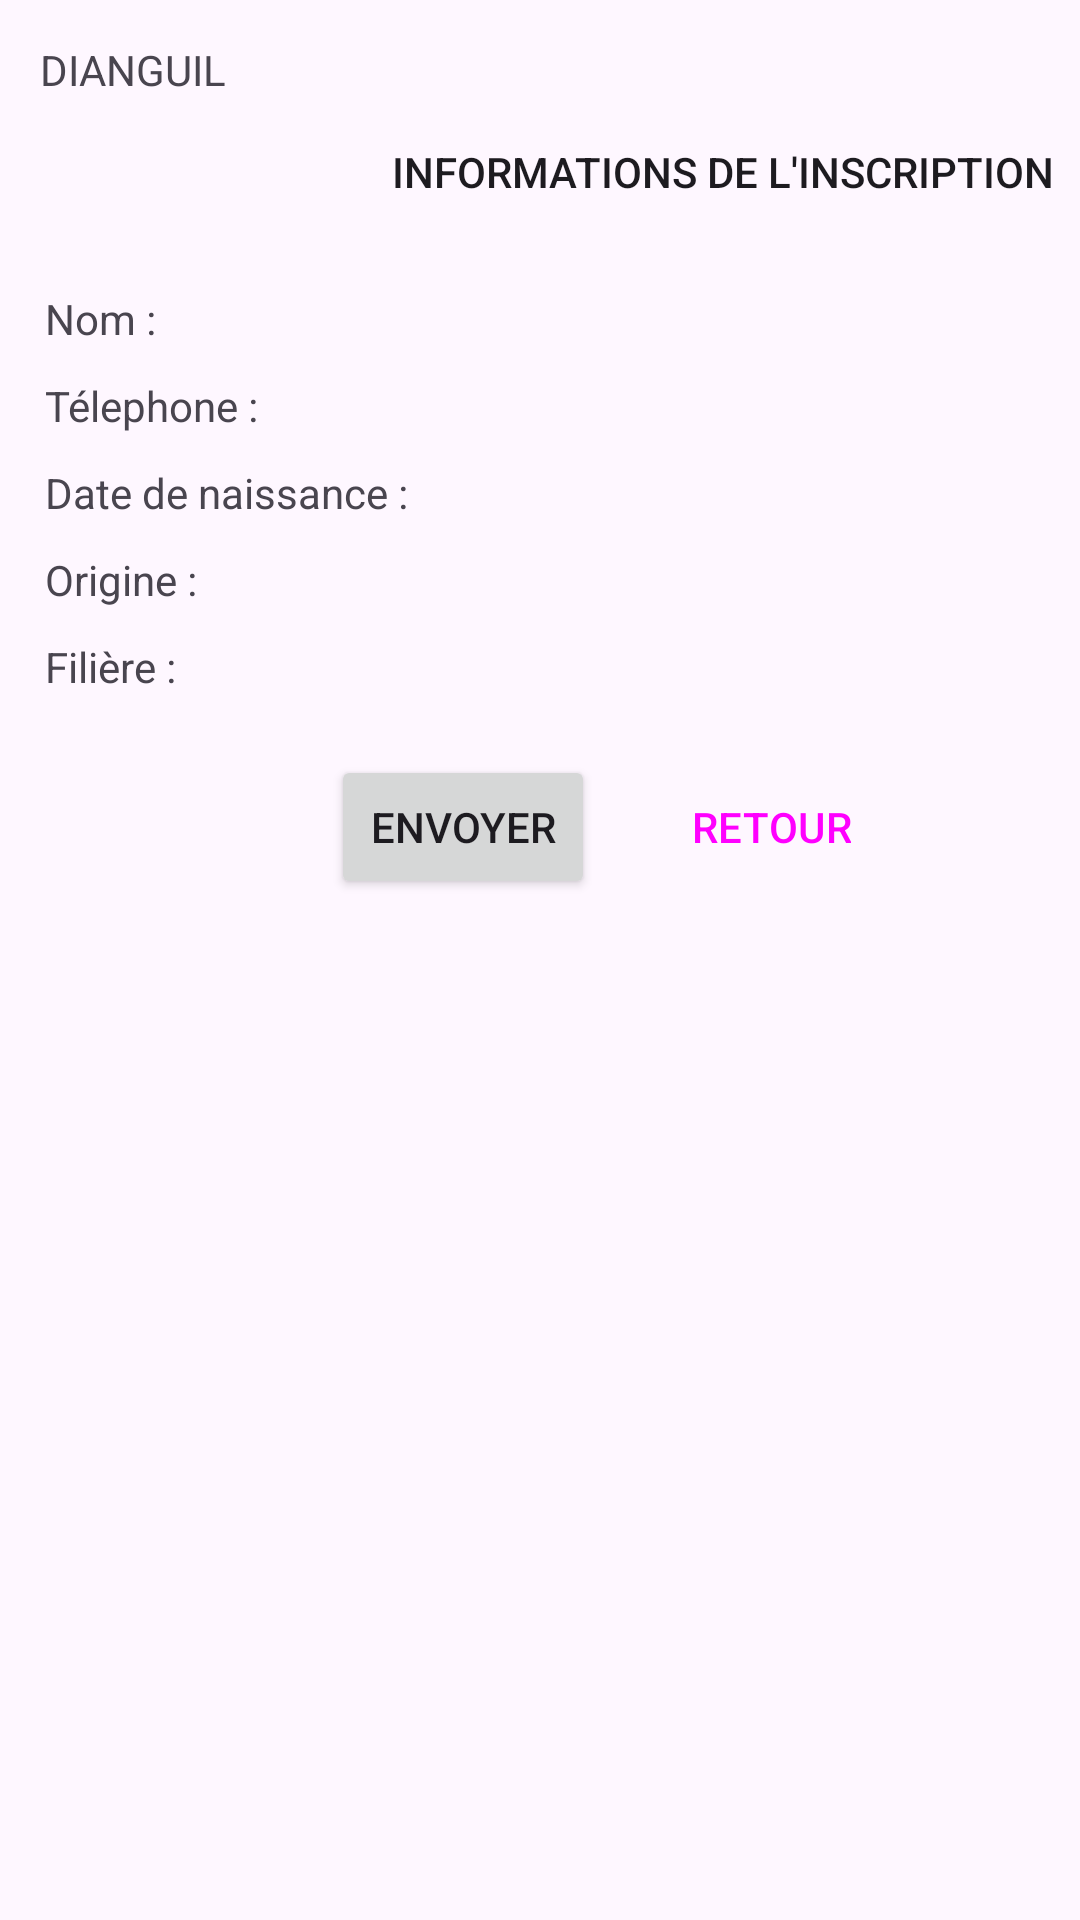

Produce the Android XML layout that renders to this screen, including the resource entries it uses.
<!-- AndroidManifest.xml: application theme Theme.Preinscription -->
<!-- res/layout/activity_infos.xml -->
<?xml version="1.0" encoding="utf-8"?>
<androidx.constraintlayout.widget.ConstraintLayout xmlns:android="http://schemas.android.com/apk/res/android"
    xmlns:app="http://schemas.android.com/apk/res-auto"
    xmlns:tools="http://schemas.android.com/tools"
    android:layout_width="match_parent"
    android:layout_height="match_parent"
    tools:context=".infos"
    >

    <include
        android:id="@+id/head"
        layout="@layout/header"
        tools:layout_editor_absoluteX="0dp"
        tools:layout_editor_absoluteY="0dp" />

    <TextView
        android:id="@+id/infos_title"
        android:layout_width="wrap_content"
        android:layout_height="wrap_content"
        android:text="@string/msg_infos"
        android:textAppearance="@style/TextAppearance.AppCompat.Body2"
        app:layout_constraintBottom_toBottomOf="parent"
        app:layout_constraintEnd_toEndOf="parent"
        app:layout_constraintHorizontal_bias="0.937"
        app:layout_constraintStart_toStartOf="parent"
        app:layout_constraintTop_toTopOf="parent"
        app:layout_constraintVertical_bias="0.077" />


    <LinearLayout
        android:layout_width="386dp"
        android:layout_height="470dp"
        android:layout_margin="10dp"
        android:layout_marginStart="8dp"
        android:orientation="vertical"
        app:layout_constraintBottom_toBottomOf="parent"
        app:layout_constraintStart_toStartOf="parent"
        app:layout_constraintTop_toBottomOf="@+id/infos_title"
        app:layout_constraintVertical_bias="0.181">
        
        <LinearLayout
            android:id="@+id/bloc_nom"
            android:layout_width="match_parent"
            android:layout_height="wrap_content"
            android:layout_margin="5dp"
            app:layout_constraintEnd_toEndOf="parent"
            app:layout_constraintStart_toStartOf="parent"
            app:layout_constraintTop_toBottomOf="@+id/textView3">

            <TextView
                android:id="@+id/inom"
                android:layout_width="130dp"
                android:layout_height="wrap_content"
                android:text="@string/lastname" />

            <TextView
                android:id="@+id/nom"
                android:layout_width="360dp"
                android:layout_height="wrap_content" />

        </LinearLayout>

        
        <LinearLayout
            android:id="@+id/bloc_tel"
            android:layout_width="match_parent"
            android:layout_height="wrap_content"
            android:layout_margin="5dp"
            app:layout_constraintEnd_toEndOf="parent"
            app:layout_constraintStart_toStartOf="parent"
            app:layout_constraintTop_toBottomOf="@+id/bloc_nom">

            <TextView
                android:id="@+id/itel"
                android:layout_width="130dp"
                android:layout_height="wrap_content"
                android:text="@string/phone_number" />

            <TextView
                android:id="@+id/tel"
                android:layout_width="360dp"
                android:layout_height="wrap_content" />

        </LinearLayout>

        
        <LinearLayout
            android:id="@+id/bloc_naiss"
            android:layout_width="match_parent"
            android:layout_height="wrap_content"
            android:layout_margin="5dp"
            app:layout_constraintEnd_toEndOf="parent"
            app:layout_constraintStart_toStartOf="parent"
            app:layout_constraintTop_toBottomOf="@+id/bloc_tel">

            <TextView
                android:id="@+id/ibirth"
                android:layout_width="130dp"
                android:layout_height="wrap_content"
                android:text="@string/birthday" />

            <TextView
                android:id="@+id/birth"
                android:layout_width="match_parent"
                android:layout_height="wrap_content"
                android:layout_weight="1" />


        </LinearLayout>

        
        <LinearLayout
            android:id="@+id/bloc_origine"
            android:layout_width="match_parent"
            android:layout_height="wrap_content"
            android:layout_margin="5dp"
            app:layout_constraintEnd_toEndOf="parent"
            app:layout_constraintStart_toStartOf="parent"
            app:layout_constraintTop_toBottomOf="@+id/bloc_naiss">

            <TextView
                android:id="@+id/iorigine"
                android:layout_width="130dp"
                android:layout_height="wrap_content"
                android:text="@string/origin" />

            <TextView
                android:id="@+id/origine"
                android:layout_width="match_parent"
                android:layout_height="wrap_content" />

        </LinearLayout>

        
        <LinearLayout
            android:id="@+id/bloc_choix"
            android:layout_width="match_parent"
            android:layout_height="wrap_content"
            android:layout_margin="5dp"
            app:layout_constraintEnd_toEndOf="parent"
            app:layout_constraintStart_toStartOf="parent"
            app:layout_constraintTop_toBottomOf="@+id/bloc_origine">

            <TextView
                android:id="@+id/ichoix"
                android:layout_width="130dp"
                android:layout_height="wrap_content"
                android:text="@string/department" />

            <TextView
                android:id="@+id/choix"
                android:layout_width="match_parent"
                android:layout_height="wrap_content" />

        </LinearLayout>

        
        <LinearLayout
            android:id="@+id/bloc_valider"
            android:layout_width="match_parent"
            android:layout_height="wrap_content"
            android:layout_margin="5dp"
            android:gravity="center"
            android:padding="10dp"
            app:layout_constraintEnd_toEndOf="parent"
            app:layout_constraintStart_toStartOf="parent"
            app:layout_constraintTop_toBottomOf="@+id/bloc_choix">

            <Button
                android:id="@+id/send"
                android:layout_width="wrap_content"
                android:layout_height="wrap_content"
                android:layout_marginEnd="10dp"
                android:text="@string/send" />

            <Button
                android:id="@+id/cancel"
                android:layout_width="wrap_content"
                android:layout_height="wrap_content"
                android:layout_marginStart="10dp"
                android:text="@string/back"
                style="?android:attr/buttonBarButtonStyle"
                />


        </LinearLayout>

    </LinearLayout>


</androidx.constraintlayout.widget.ConstraintLayout>
<!-- res/layout/header.xml (included above) -->
<?xml version="1.0" encoding="utf-8"?>
<androidx.constraintlayout.widget.ConstraintLayout xmlns:android="http://schemas.android.com/apk/res/android"
    xmlns:app="http://schemas.android.com/apk/res-auto"
    xmlns:tools="http://schemas.android.com/tools"
    android:layout_width="match_parent"
    android:layout_height="match_parent">

    <TextView
        android:id="@+id/textView2"
        android:layout_width="wrap_content"
        android:layout_height="wrap_content"
        android:text="DIANGUIL"
        app:layout_constraintBottom_toBottomOf="parent"
        app:layout_constraintEnd_toEndOf="parent"
        app:layout_constraintHorizontal_bias="0.045"
        app:layout_constraintStart_toStartOf="parent"
        app:layout_constraintTop_toTopOf="parent"
        app:layout_constraintVertical_bias="0.022" />

    <androidx.constraintlayout.widget.Barrier
        android:layout_width="wrap_content"
        android:layout_height="wrap_content"
        app:barrierDirection="top" />
</androidx.constraintlayout.widget.ConstraintLayout>
<!-- resources referenced by this layout -->
<resources>
  <string name="back">RETOUR</string>
  <string name="birthday">Date de naissance :</string>
  <string name="department">Filière :</string>
  <string name="lastname">Nom :</string>
  <string name="msg_infos">INFORMATIONS DE L\'INSCRIPTION</string>
  <string name="origin">Origine :</string>
  <string name="phone_number">Télephone :</string>
  <string name="send">ENVOYER</string>
  <style name="Theme.Preinscription" parent="Base.Theme.Preinscription" />
  <style name="Base.Theme.Preinscription" parent="Theme.Material3.DayNight.NoActionBar">
          
          
      </style>
</resources>
